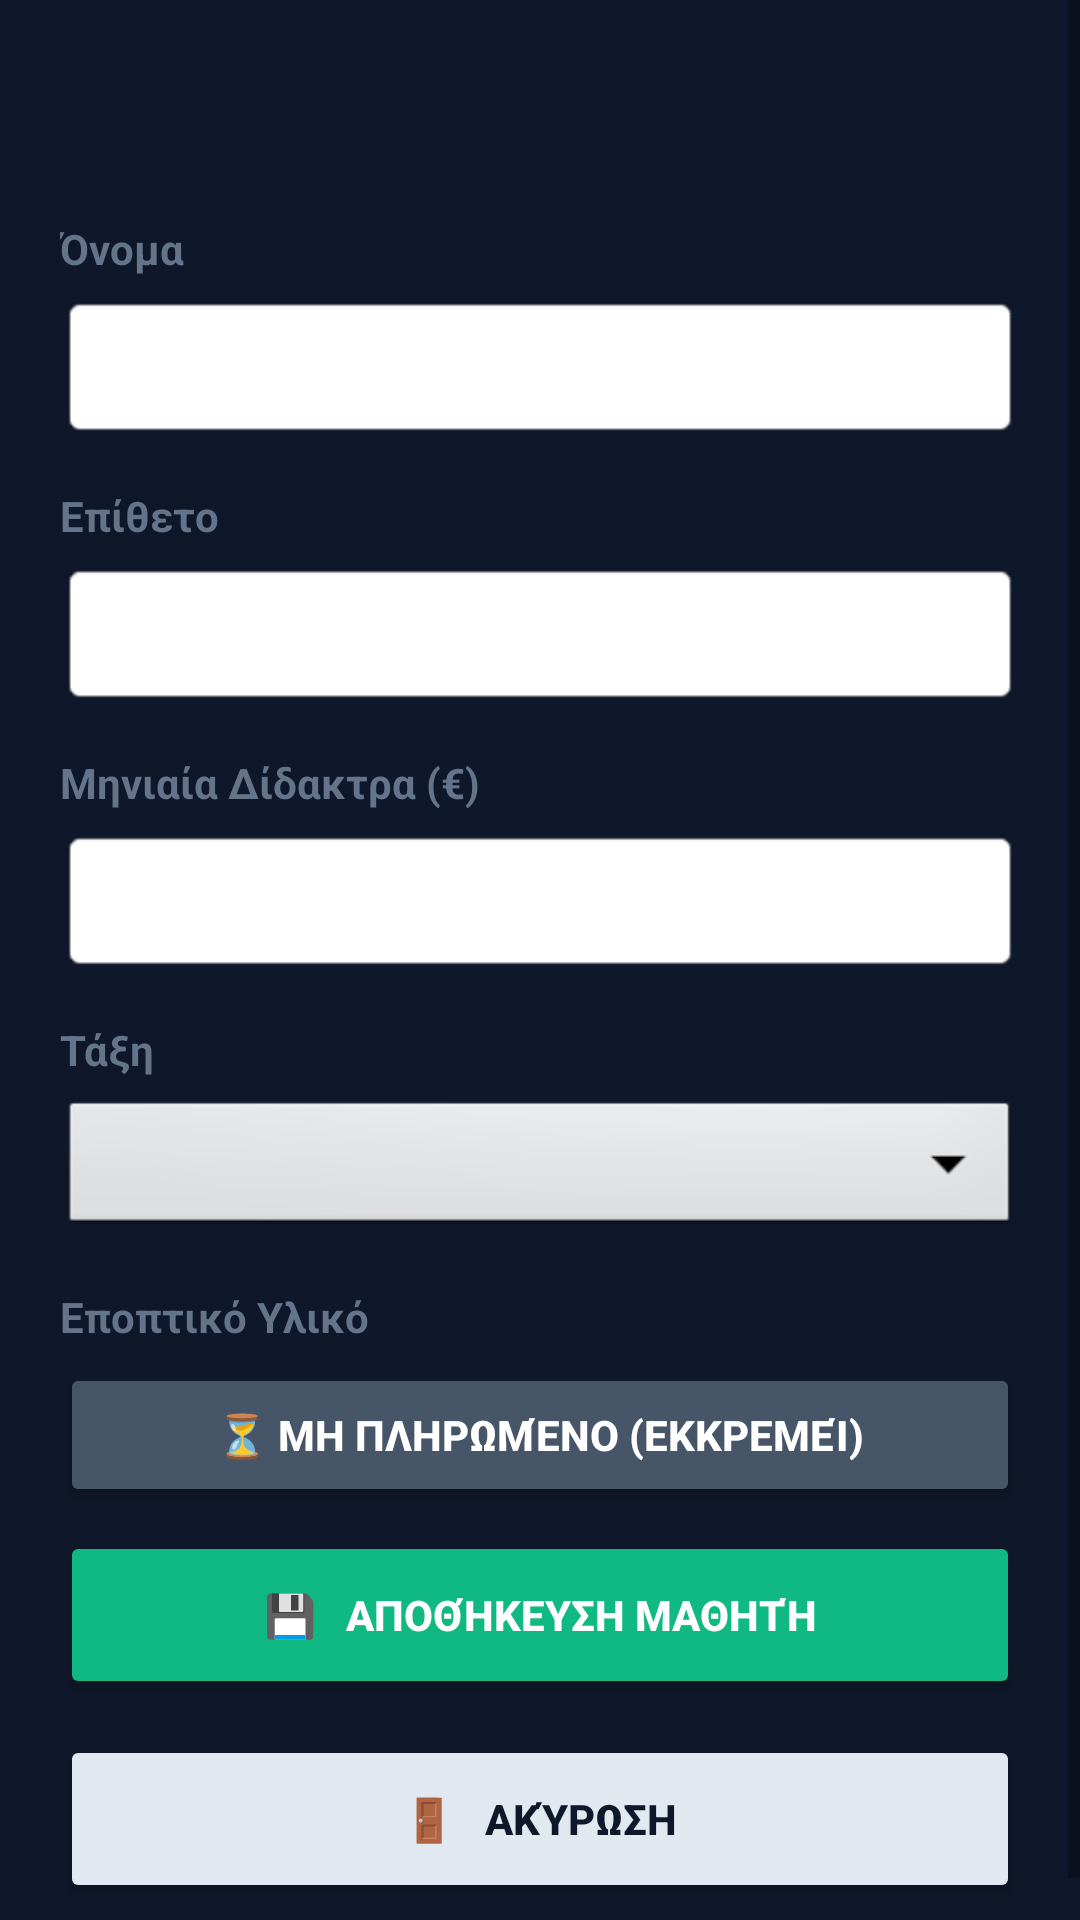

The Android layout XML behind this screen, and the referenced resources:
<!-- AndroidManifest.xml: application theme Theme.MaterialComponents.DayNight.NoActionBar -->
<!-- res/layout/activity_register_student.xml -->
<?xml version="1.0" encoding="utf-8"?>
<ScrollView
    xmlns:android="http://schemas.android.com/apk/res/android"
    android:layout_width="match_parent"
    android:layout_height="match_parent"
    android:background="#0F172A"
    android:fillViewport="true">

    <LinearLayout
        android:layout_width="match_parent"
        android:layout_height="wrap_content"
        android:orientation="vertical"
        android:padding="20dp">

        
        <TextView
            android:layout_width="wrap_content"
            android:layout_height="wrap_content"
            android:text="Εγγραφή Νέου Μαθητή"
            android:textColor="#0F172A"
            android:textSize="22sp"
            android:textStyle="bold"
            android:layout_marginBottom="24dp"/>

        
        <TextView
            android:layout_width="wrap_content"
            android:layout_height="wrap_content"
            android:text="Όνομα"
            android:textColor="#64748B"
            android:textSize="14sp"
            android:textStyle="bold"
            android:layout_marginBottom="6dp"/>
        <EditText
            android:id="@+id/etFirstName"
            android:layout_width="match_parent"
            android:layout_height="48dp"
            android:background="@android:drawable/editbox_background_normal"
            android:inputType="textPersonName"
            android:padding="10dp"
            android:textColor="#0F172A"
            android:layout_marginBottom="16dp"/>

        
        <TextView
            android:layout_width="wrap_content"
            android:layout_height="wrap_content"
            android:text="Επίθετο"
            android:textColor="#64748B"
            android:textSize="14sp"
            android:textStyle="bold"
            android:layout_marginBottom="6dp"/>
        <EditText
            android:id="@+id/etLastName"
            android:layout_width="match_parent"
            android:layout_height="48dp"
            android:background="@android:drawable/editbox_background_normal"
            android:inputType="textPersonName"
            android:padding="10dp"
            android:textColor="#0F172A"
            android:layout_marginBottom="16dp"/>

        
        <TextView
            android:layout_width="wrap_content"
            android:layout_height="wrap_content"
            android:text="Μηνιαία Δίδακτρα (€)"
            android:textColor="#64748B"
            android:textSize="14sp"
            android:textStyle="bold"
            android:layout_marginBottom="6dp"/>
        <EditText
            android:id="@+id/etMonthlyFee"
            android:layout_width="match_parent"
            android:layout_height="48dp"
            android:background="@android:drawable/editbox_background_normal"
            android:inputType="numberDecimal"
            android:padding="10dp"
            android:textColor="#0F172A"
            android:layout_marginBottom="16dp"/>

        
        <TextView
            android:layout_width="wrap_content"
            android:layout_height="wrap_content"
            android:text="Τάξη"
            android:textColor="#64748B"
            android:textSize="14sp"
            android:textStyle="bold"
            android:layout_marginBottom="6dp"/>

        
        <Spinner
            android:id="@+id/spinnerGrade"
            android:layout_width="match_parent"
            android:layout_height="48dp"
            android:background="@android:drawable/btn_dropdown"
            android:layout_marginBottom="16dp"/>
        
        <TextView
            android:id="@+id/tvDirectionLabel"
            android:layout_width="wrap_content"
            android:layout_height="wrap_content"
            android:text="Κατεύθυνση (Μόνο για Γ' Λυκείου):"
            android:textColor="#94A3B8"
            android:textSize="14sp"
            android:layout_marginTop="12dp"
            android:visibility="gone"/>

        <Spinner
            android:id="@+id/spDirection"
            android:layout_width="match_parent"
            android:layout_height="50dp"
            android:background="#1E293B"
            android:layout_marginTop="4dp"
            android:visibility="gone"/>

        
        <TextView
            android:layout_width="wrap_content"
            android:layout_height="wrap_content"
            android:text="Εποπτικό Υλικό"
            android:textColor="#64748B"
            android:textSize="14sp"
            android:textStyle="bold"
            android:layout_marginBottom="6dp"/>

        
        <Button
            android:id="@+id/btnToggleMaterial"
            android:layout_width="match_parent"
            android:layout_height="48dp"
            android:text="⏳ Μη πληρωμένο (Εκκρεμεί)"
            android:textColor="#FFFFFF"
            android:backgroundTint="#475569"
            android:textStyle="bold"
            android:layout_marginBottom="8dp"/>

        
        <LinearLayout
            android:id="@+id/layoutMaterialPayDetails"
            android:layout_width="match_parent"
            android:layout_height="wrap_content"
            android:orientation="horizontal"
            android:visibility="gone"
            android:layout_marginBottom="16dp"
            android:weightSum="2">

            <EditText
                android:id="@+id/etMaterialAmount"
                android:layout_width="0dp"
                android:layout_height="48dp"
                android:layout_weight="1"
                android:background="@android:drawable/editbox_background_normal"
                android:hint="Ποσό (€)"
                android:text="20.0"
                android:inputType="numberDecimal"
                android:padding="10dp"
                android:textColor="#0F172A"
                android:layout_marginEnd="4dp"/>

            <Spinner
                android:id="@+id/spinnerMaterialMethod"
                android:layout_width="0dp"
                android:layout_height="48dp"
                android:layout_weight="1"
                android:background="@android:drawable/btn_dropdown"
                android:layout_marginStart="4dp"/>
        </LinearLayout>

        
        <Button
            android:id="@+id/btnSaveStudent"
            android:layout_width="match_parent"
            android:layout_height="56dp"
            android:text="💾   Αποθήκευση Μαθητή"
            android:textColor="#FFFFFF"
            android:backgroundTint="#10B981"
            android:textSize="14sp"
            android:textStyle="bold"
            android:layout_marginBottom="12dp"/>

        
        <Button
            android:id="@+id/btnCancel"
            android:layout_width="match_parent"
            android:layout_height="56dp"
            android:text="🚪   Ακύρωση"
            android:textColor="#0F172A"
            android:backgroundTint="#E2E8F0"
            android:textSize="14sp"
            android:textStyle="bold"/>

    </LinearLayout>
</ScrollView>
<!-- resources referenced by this layout -->
<resources>

</resources>
